Run: headless pygame with SDL's dummy video driver; simulated clock (each Clock.tick advances the game by its frame time, no real sleeping); random seed 0; keys injected as events and as key.get_pressed() state; no mouse input; restart key R tapped at the start of phases 3 and 4.
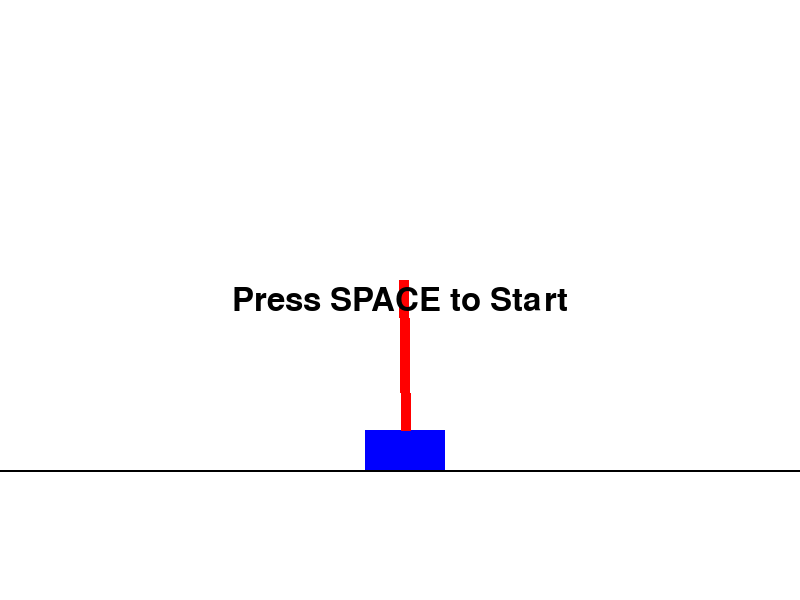
Frame 1 of 4 · flips 1–60 · no input
Frame 2 of 4 · flips 61–180 · tapped SPACE, RETURN · held RIGHT (→), D · screen unchanged from frame 1, image omitted
Frame 3 of 4 · flips 181–300 · tapped R · held DOWN (↓), S · screen unchanged from frame 2, image omitted
Frame 4 of 4 · flips 301–420 · tapped R · held LEFT (←), A, UP (↑), W · screen unchanged from frame 3, image omitted

The pygame program that drew these frames:

import pygame
import sys
import math
import random

# Initialize Pygame
pygame.init()

# Screen dimensions
SCREEN_WIDTH = 800
SCREEN_HEIGHT = 600
screen = pygame.display.set_mode((SCREEN_WIDTH, SCREEN_HEIGHT))
pygame.display.set_caption("CartPole - User Controlled")

# Clock for controlling frame rate
clock = pygame.time.Clock()
FPS = 50    # frames per second
TAU = 1.0 / FPS  # time step for physics integration

# CartPole parameters (similar to OpenAI Gym)
gravity = 9.8
masscart = 1.0
masspole = 0.1
total_mass = masspole + masscart
length = 0.5    # half the pole's length
polemass_length = masspole * length
force_mag = 5.0

theta_threshold_radians = 30 * (math.pi / 180)  # 30° in radians
x_threshold = 2.4  # cart position limit for game over

# Conversion from physics state to screen pixels
def physics_x_to_screen(x_phys):
    return int((x_phys + x_threshold) * (SCREEN_WIDTH / (2 * x_threshold)))

# Fixed y-position for the cart on the screen
cart_y = SCREEN_HEIGHT * 0.75

# Cart dimensions (in pixels)
CART_WIDTH = 80
CART_HEIGHT = 40
POLE_WIDTH = 10  # thickness of the pole when drawing

# Font for displaying text
font = pygame.font.SysFont(None, 48)

# Game state variables (initialized later)
x = 0.0         # cart position
x_dot = 0.0     # cart velocity
theta = 0.0     # pole angle (0 = perfectly vertical)
theta_dot = 0.0 # pole angular velocity

game_over = False
time_steps = 0

# “Waiting for SPACE” flag
in_countdown = False


def reset_environment():
    global x, x_dot, theta, theta_dot
    global game_over, time_steps
    global in_countdown

    # Small random initial state in ±0.05 for each variable
    x = random.uniform(-0.05, 0.05)
    x_dot = random.uniform(-0.05, 0.05)
    theta = random.uniform(-0.05, 0.05)
    theta_dot = random.uniform(-0.05, 0.05)

    game_over = False
    time_steps = 0

    # Wait for SPACE to start (freeze rendering)
    in_countdown = True


# Initial reset: randomize state and show “Press SPACE to Start”
reset_environment()

while True:
    # Handle Pygame events (quit)
    for event in pygame.event.get():
        if event.type == pygame.QUIT:
            pygame.quit()
            sys.exit()

    # If we are waiting for SPACE to start, draw the frozen CartPole + text overlay
    if in_countdown:
        # 1) Draw white background
        screen.fill((255, 255, 255))

        # 2) Draw the track (horizontal line)
        pygame.draw.line(
            screen,
            (0, 0, 0),
            (0, cart_y + CART_HEIGHT // 2),
            (SCREEN_WIDTH, cart_y + CART_HEIGHT // 2),
            2
        )

        # 3) Draw the cart at its current x, y
        cart_x_pix = physics_x_to_screen(x) - CART_WIDTH // 2
        cart_rect = pygame.Rect(
            cart_x_pix,
            cart_y - CART_HEIGHT // 2,
            CART_WIDTH,
            CART_HEIGHT
        )
        pygame.draw.rect(screen, (0, 0, 255), cart_rect)

        # 4) Draw the pole in its current angle θ
        pole_len_pix = length * (SCREEN_HEIGHT * 0.5)
        pole_x_end = cart_x_pix + CART_WIDTH // 2 + pole_len_pix * math.sin(theta)
        pole_y_end = cart_y - CART_HEIGHT // 2 - pole_len_pix * math.cos(theta)
        pygame.draw.line(
            screen,
            (255, 0, 0),
            (cart_x_pix + CART_WIDTH // 2, cart_y - CART_HEIGHT // 2),
            (pole_x_end, pole_y_end),
            POLE_WIDTH
        )

        # 5) Overlay “Press SPACE to Start” in the center
        start_text = font.render("Press SPACE to Start", True, (0, 0, 0))
        screen.blit(
            start_text,
            (
                SCREEN_WIDTH // 2 - start_text.get_width() // 2,
                SCREEN_HEIGHT // 2 - start_text.get_height() // 2
            )
        )

        # 6) Flip display and wait for user to hit SPACE
        pygame.display.flip()

        keys = pygame.key.get_pressed()
        if keys[pygame.K_SPACE]:
            in_countdown = False

        clock.tick(FPS)
        continue  # skip physics/drawing until SPACE is pressed

    # --- Physics update (runs only when NOT in_countdown and NOT game_over) ---
    if not game_over:
        # Read user input: left/right arrows to apply force
        keys = pygame.key.get_pressed()
        force = 0.0
        if keys[pygame.K_LEFT]:
            force = -force_mag
        elif keys[pygame.K_RIGHT]:
            force = force_mag

        # CartPole dynamics (Euler integration)
        costheta = math.cos(theta)
        sintheta = math.sin(theta)

        temp = (force + polemass_length * theta_dot * theta_dot * sintheta) / total_mass
        thetaacc = (gravity * sintheta - costheta * temp) / (
            length * (4.0 / 3.0 - (masspole * costheta * costheta) / total_mass)
        )
        xacc = temp - (polemass_length * thetaacc * costheta) / total_mass

        # Update state
        x += TAU * x_dot
        x_dot += TAU * xacc
        theta += TAU * theta_dot
        theta_dot += TAU * thetaacc

        time_steps += 1

        # Check for failure (cart out of bounds or pole angle too large)
        if abs(x) > x_threshold or abs(theta) > theta_threshold_radians:
            game_over = True

    # --- Drawing (screen cleared each frame) ---
    screen.fill((255, 255, 255))

    # Draw the track (horizontal line) at cart_y + half cart height
    pygame.draw.line(
        screen,
        (0, 0, 0),
        (0, cart_y + CART_HEIGHT // 2),
        (SCREEN_WIDTH, cart_y + CART_HEIGHT // 2),
        2
    )

    # Draw the cart
    cart_x_pix = physics_x_to_screen(x) - CART_WIDTH // 2
    cart_rect = pygame.Rect(
        cart_x_pix,
        cart_y - CART_HEIGHT // 2,
        CART_WIDTH,
        CART_HEIGHT
    )
    pygame.draw.rect(screen, (0, 0, 255), cart_rect)

    # Draw the pole
    pole_len_pix = length * (SCREEN_HEIGHT * 0.5)
    pole_x_end = cart_x_pix + CART_WIDTH // 2 + pole_len_pix * math.sin(theta)
    pole_y_end = cart_y - CART_HEIGHT // 2 - pole_len_pix * math.cos(theta)
    pygame.draw.line(
        screen,
        (255, 0, 0),
        (cart_x_pix + CART_WIDTH // 2, cart_y - CART_HEIGHT // 2),
        (pole_x_end, pole_y_end),
        POLE_WIDTH
    )

    # Display the time survived (as score)
    elapsed_time = time_steps * TAU
    score_text = font.render(f"Time: {elapsed_time:.2f}s", True, (0, 0, 0))
    screen.blit(score_text, (10, 10))

    # If game over, show “Game Over! Press R to Restart”
    if game_over:
        over_text = font.render("Game Over! Press R to Restart", True, (255, 0, 0))
        screen.blit(
            over_text,
            (SCREEN_WIDTH // 2 - over_text.get_width() // 2, SCREEN_HEIGHT // 2)
        )

        keys = pygame.key.get_pressed()
        if keys[pygame.K_r]:
            reset_environment()  # reinitialize state and freeze for SPACE

    # Flip the display and cap the frame rate
    pygame.display.flip()
    clock.tick(FPS)
